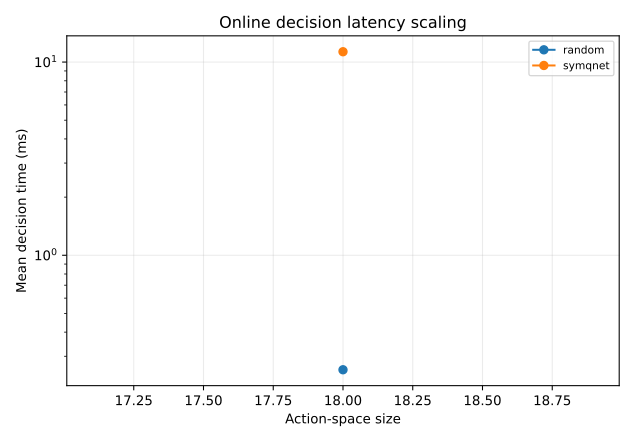

Data behind this chart, as committed beside it:
n_qubits, m_evo, n_actions, method, trials, decision_ms_mean, decision_ms_p95
3, 2, 18, symqnet, 1, 11.31, 11.31
3, 2, 18, random, 1, 0.2554, 0.2554
